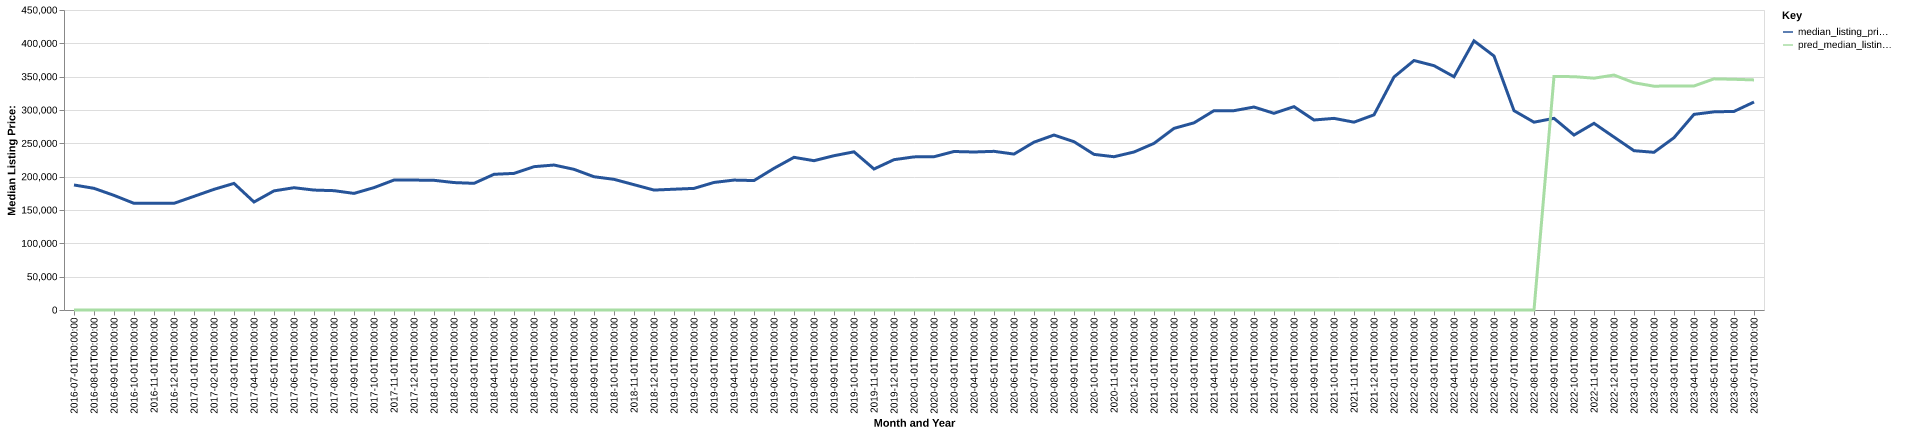

The table this chart was drawn from, first rows:
date, time_idx, median_listing_price, thirty_year_interest_rate_five, month, county_name, active_listing_count, median_days_on_market, pred_median_listing_price, month_year
2016-07-01, 0, 187500, 3.72, 7, mason, mi, 237.0, 92.0, 0, Jul-2016
2016-08-01, 1, 182500, 3.73, 8, mason, mi, 240.0, 96.0, 0, Aug-2016
2016-09-01, 2, 171950, 3.66, 9, mason, mi, 244.0, 110.0, 0, Sep-2016
2016-10-01, 3, 160000, 3.64, 10, mason, mi, 233.0, 120.0, 0, Oct-2016
2016-11-01, 4, 160000, 3.66, 11, mason, mi, 209.0, 134.0, 0, Nov-2016
2016-12-01, 5, 160000, 3.48, 12, mason, mi, 178.0, 143.0, 0, Dec-2016
2017-01-01, 6, 170475, 3.45, 1, mason, mi, 158.0, 156.0, 0, Jan-2017
2017-02-01, 7, 181000, 3.5, 2, mason, mi, 171.0, 146.0, 0, Feb-2017
2017-03-01, 8, 189900, 3.52, 3, mason, mi, 182.0, 138.0, 0, Mar-2017
2017-04-01, 9, 162000, 4.03, 4, mason, mi, 207.0, 82.0, 0, Apr-2017
2017-05-01, 10, 178700, 4.32, 5, mason, mi, 246.0, 76.0, 0, May-2017
2017-06-01, 11, 183425, 4.2, 6, mason, mi, 260.0, 78.0, 0, Jun-2017
2017-07-01, 12, 179900, 4.19, 7, mason, mi, 263.0, 80.0, 0, Jul-2017
2017-08-01, 13, 179000, 4.3, 8, mason, mi, 252.0, 84.0, 0, Aug-2017
2017-09-01, 14, 174900, 4.1, 9, mason, mi, 235.0, 107.0, 0, Sep-2017
2017-10-01, 15, 183575, 4.05, 10, mason, mi, 209.0, 109.0, 0, Oct-2017
2017-11-01, 16, 194925, 3.94, 11, mason, mi, 183.0, 97.0, 0, Nov-2017
2017-12-01, 17, 194900, 4.03, 12, mason, mi, 163.0, 112.0, 0, Dec-2017
2018-01-01, 18, 194550, 3.93, 1, mason, mi, 155.0, 119.0, 0, Jan-2018
2018-02-01, 19, 191150, 3.83, 2, mason, mi, 153.0, 118.0, 0, Feb-2018
2018-03-01, 20, 190000, 3.94, 3, mason, mi, 140.0, 116.0, 0, Mar-2018
2018-04-01, 21, 203550, 3.95, 4, mason, mi, 156.0, 68.0, 0, Apr-2018
2018-05-01, 22, 204925, 3.99, 5, mason, mi, 165.0, 58.0, 0, May-2018
2018-06-01, 23, 215000, 4.15, 6, mason, mi, 192.0, 57.0, 0, Jun-2018
2018-07-01, 24, 217450, 4.4, 7, mason, mi, 205.0, 69.0, 0, Jul-2018
2018-08-01, 25, 211000, 4.46, 8, mason, mi, 199.0, 79.0, 0, Aug-2018
2018-09-01, 26, 199900, 4.58, 9, mason, mi, 197.0, 90.0, 0, Sep-2018
2018-10-01, 27, 196000, 4.66, 10, mason, mi, 188.0, 85.0, 0, Oct-2018
2018-11-01, 28, 187975, 4.62, 11, mason, mi, 179.0, 82.0, 0, Nov-2018
2018-12-01, 29, 179900, 4.54, 12, mason, mi, 158.0, 96.0, 0, Dec-2018
2019-01-01, 30, 181175, 4.6, 1, mason, mi, 149.0, 105.0, 0, Jan-2019
2019-02-01, 31, 182425, 4.72, 2, mason, mi, 144.0, 121.0, 0, Feb-2019
2019-03-01, 32, 191329, 4.9, 3, mason, mi, 141.0, 107.0, 0, Mar-2019
2019-04-01, 33, 194879, 4.94, 4, mason, mi, 147.0, 75.0, 0, Apr-2019
2019-05-01, 34, 194175, 4.75, 5, mason, mi, 164.0, 56.0, 0, May-2019
2019-06-01, 35, 212500, 4.51, 6, mason, mi, 174.0, 64.0, 0, Jun-2019
2019-07-01, 36, 229000, 4.41, 7, mason, mi, 191.0, 69.0, 0, Jul-2019
2019-08-01, 37, 223977, 4.41, 8, mason, mi, 192.0, 75.0, 0, Aug-2019
2019-09-01, 38, 231443, 4.2, 9, mason, mi, 192.0, 77.0, 0, Sep-2019
2019-10-01, 39, 237250, 4.14, 10, mason, mi, 191.0, 82.0, 0, Oct-2019
2019-11-01, 40, 211500, 3.84, 11, mason, mi, 183.0, 88.0, 0, Nov-2019
2019-12-01, 41, 225475, 3.81, 12, mason, mi, 167.0, 99.0, 0, Dec-2019
2020-01-01, 42, 229675, 3.75, 1, mason, mi, 144.0, 106.0, 0, Jan-2020
2020-02-01, 43, 229900, 3.73, 2, mason, mi, 137.0, 114.0, 0, Feb-2020
2020-03-01, 44, 237750, 3.78, 3, mason, mi, 133.0, 106.0, 0, Mar-2020
2020-04-01, 45, 237000, 3.75, 4, mason, mi, 128.0, 101.0, 0, Apr-2020
2020-05-01, 46, 238000, 3.74, 5, mason, mi, 146.0, 81.0, 0, May-2020
2020-06-01, 47, 233875, 3.72, 6, mason, mi, 143.0, 80.0, 0, Jun-2020
2020-07-01, 48, 251750, 3.49, 7, mason, mi, 128.0, 63.0, 0, Jul-2020
2020-08-01, 49, 262450, 3.65, 8, mason, mi, 101.0, 64.0, 0, Aug-2020
2020-09-01, 50, 252450, 3.33, 9, mason, mi, 88.0, 79.0, 0, Sep-2020
2020-10-01, 51, 233450, 3.28, 10, mason, mi, 83.0, 72.0, 0, Oct-2020
2020-11-01, 52, 229900, 3.21, 11, mason, mi, 78.0, 79.0, 0, Nov-2020
2020-12-01, 53, 237000, 3.07, 12, mason, mi, 69.0, 77.0, 0, Dec-2020
2021-01-01, 54, 249900, 2.99, 1, mason, mi, 53.0, 91.0, 0, Jan-2021
2021-02-01, 55, 272450, 2.93, 2, mason, mi, 48.0, 99.0, 0, Feb-2021
2021-03-01, 56, 280750, 2.88, 3, mason, mi, 41.0, 66.0, 0, Mar-2021
2021-04-01, 57, 299000, 2.84, 4, mason, mi, 56.0, 54.0, 0, Apr-2021
2021-05-01, 58, 299000, 2.71, 5, mason, mi, 59.0, 52.0, 0, May-2021
2021-06-01, 59, 304450, 2.79, 6, mason, mi, 69.0, 37.0, 0, Jun-2021
... 25 more rows
